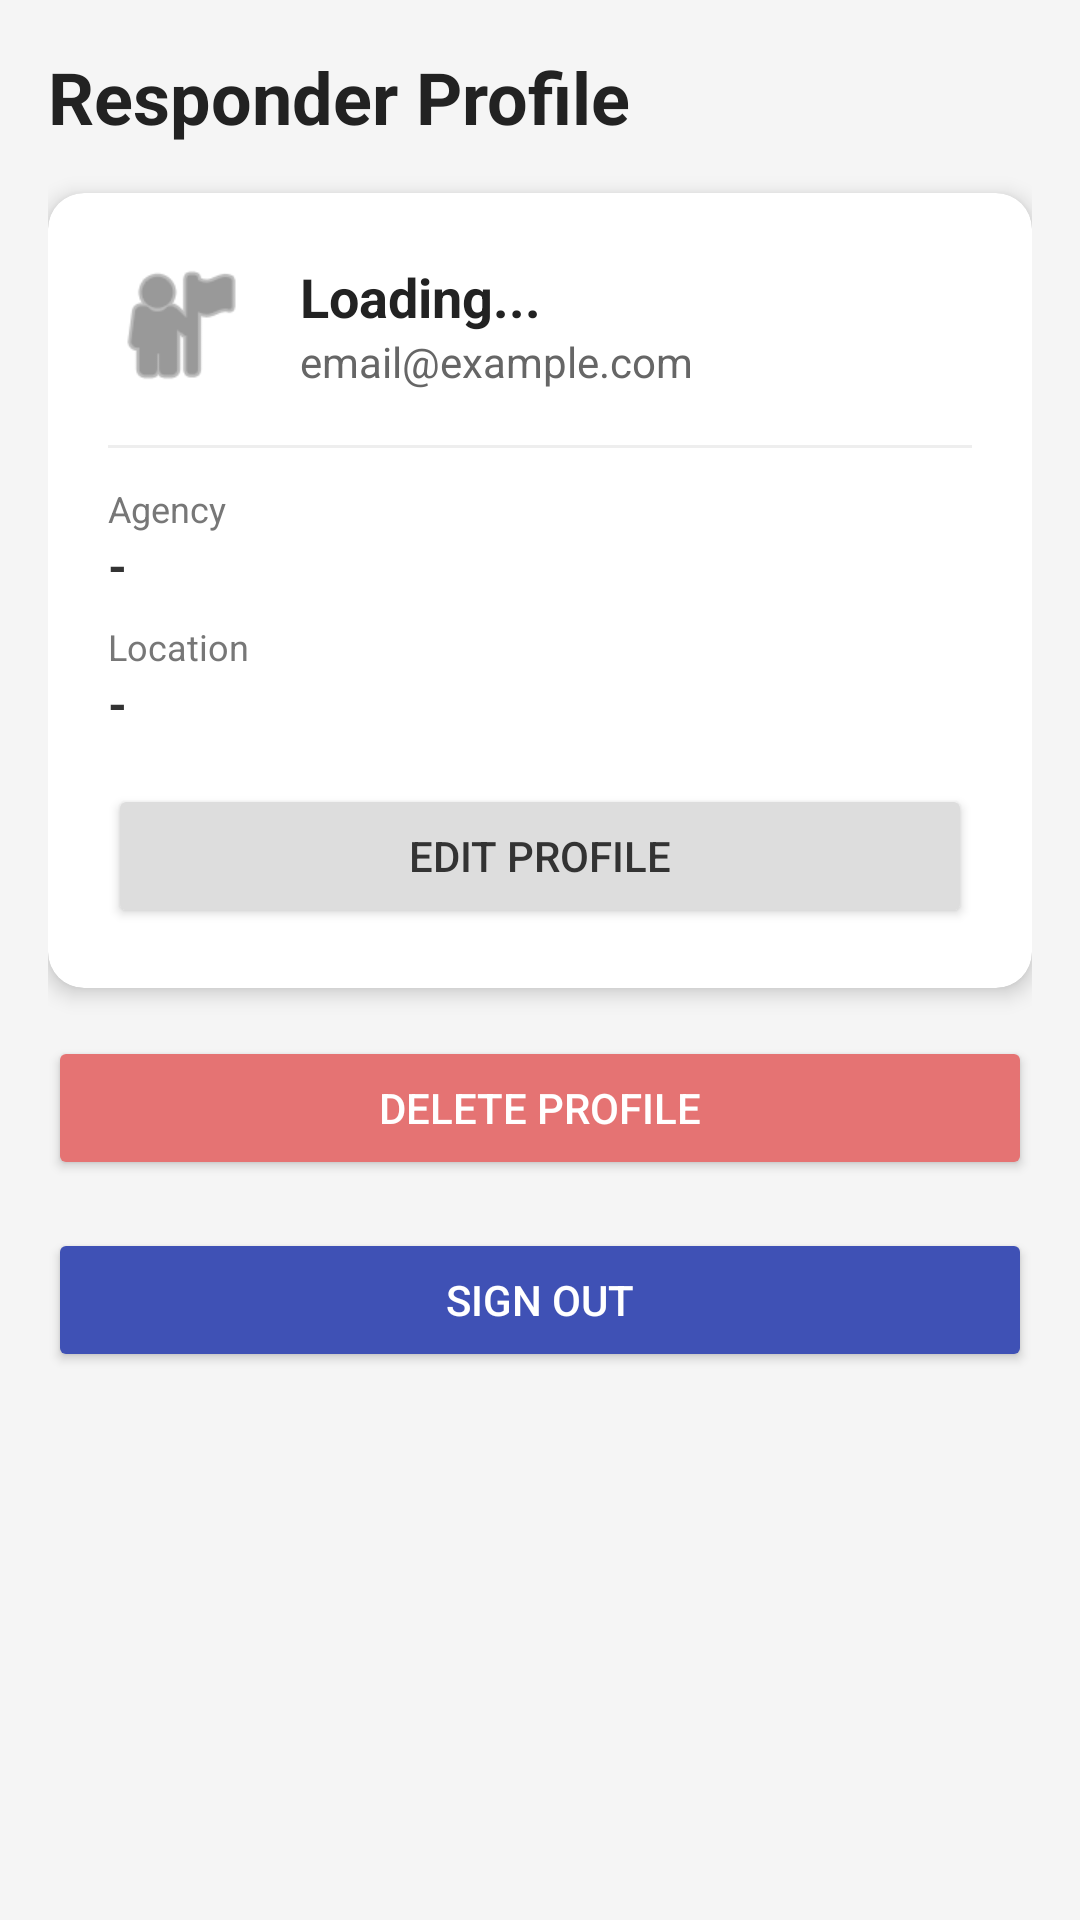

Android layout source for this screen:
<!-- AndroidManifest.xml: application theme Theme.Iresponderapp -->
<!-- res/layout/fragment_profile.xml -->
<?xml version="1.0" encoding="utf-8"?>
<androidx.constraintlayout.widget.ConstraintLayout xmlns:android="http://schemas.android.com/apk/res/android"
    xmlns:app="http://schemas.android.com/apk/res-auto"
    xmlns:tools="http://schemas.android.com/tools"
    android:layout_width="match_parent"
    android:layout_height="match_parent"
    android:background="#F5F5F5"
    tools:context=".ProfileFragment">

    <ScrollView
        android:layout_width="0dp"
        android:layout_height="0dp"
        android:fillViewport="true"
        app:layout_constraintTop_toTopOf="parent"
        app:layout_constraintBottom_toBottomOf="parent"
        app:layout_constraintStart_toStartOf="parent"
        app:layout_constraintEnd_toEndOf="parent">

        <LinearLayout
            android:orientation="vertical"
            android:layout_width="match_parent"
            android:layout_height="wrap_content"
            android:padding="16dp">

            <TextView
                android:layout_width="wrap_content"
                android:layout_height="wrap_content"
                android:text="Responder Profile"
                android:textSize="24sp"
                android:textStyle="bold"
                android:textColor="#222"
                android:layout_marginBottom="16dp"/>

            <androidx.cardview.widget.CardView
                android:layout_width="match_parent"
                android:layout_height="wrap_content"
                app:cardCornerRadius="12dp"
                app:cardElevation="4dp"
                android:layout_marginBottom="16dp">

                <LinearLayout
                    android:orientation="vertical"
                    android:padding="20dp"
                    android:layout_width="match_parent"
                    android:layout_height="wrap_content">

                    <LinearLayout
                        android:orientation="horizontal"
                        android:layout_width="match_parent"
                        android:layout_height="wrap_content"
                        android:gravity="center_vertical"
                        android:layout_marginBottom="16dp">

                        <ImageView
                            android:layout_width="48dp"
                            android:layout_height="48dp"
                            android:src="@android:drawable/ic_menu_myplaces"
                            app:tint="#555"
                            android:contentDescription="Profile Picture"
                            android:layout_marginEnd="16dp"/>

                        <LinearLayout
                            android:orientation="vertical"
                            android:layout_width="wrap_content"
                            android:layout_height="wrap_content">

                            <TextView
                                android:id="@+id/profileFullName"
                                android:layout_width="wrap_content"
                                android:layout_height="wrap_content"
                                android:text="Loading..."
                                android:textSize="18sp"
                                android:textStyle="bold"
                                android:textColor="#222"/>

                            <TextView
                                android:id="@+id/profileEmail"
                                android:layout_width="wrap_content"
                                android:layout_height="wrap_content"
                                android:text="email@example.com"
                                android:textSize="14sp"
                                android:textColor="#666"/>
                        </LinearLayout>
                    </LinearLayout>

                    <View
                        android:layout_width="match_parent"
                        android:layout_height="1dp"
                        android:background="#EEE"
                        android:layout_marginBottom="12dp"/>

                    <TextView
                        android:layout_width="wrap_content"
                        android:layout_height="wrap_content"
                        android:text="Agency"
                        android:textSize="12sp"
                        android:textColor="#777"/>
                    <TextView
                        android:id="@+id/profileAgency"
                        android:layout_width="wrap_content"
                        android:layout_height="wrap_content"
                        android:text="-"
                        android:textSize="16sp"
                        android:textColor="#333"
                        android:textStyle="bold"
                        android:layout_marginBottom="8dp"/>

                    <TextView
                        android:layout_width="wrap_content"
                        android:layout_height="wrap_content"
                        android:text="Location"
                        android:textSize="12sp"
                        android:textColor="#777"/>
                    <TextView
                        android:id="@+id/profileLocation"
                        android:layout_width="wrap_content"
                        android:layout_height="wrap_content"
                        android:text="-"
                        android:textSize="16sp"
                        android:textColor="#333"
                        android:textStyle="bold"
                        android:layout_marginBottom="16dp"/>

                    <Button
                        android:id="@+id/btnEditProfile"
                        android:layout_width="match_parent"
                        android:layout_height="wrap_content"
                        android:text="Edit Profile"
                        android:backgroundTint="#DDD"
                        android:textColor="#333"/>
                </LinearLayout>
            </androidx.cardview.widget.CardView>

            <Button
                android:id="@+id/btnDeleteProfile"
                android:layout_width="match_parent"
                android:layout_height="wrap_content"
                android:text="Delete Profile"
                android:backgroundTint="#E57373"
                android:textColor="#FFF"
                android:layout_marginBottom="16dp"/>

            <Button
                android:id="@+id/btnSignOut"
                android:layout_width="match_parent"
                android:layout_height="wrap_content"
                android:text="Sign Out"
                android:backgroundTint="#3F51B5"
                android:textColor="#FFF"/>

        </LinearLayout>
    </ScrollView>
</androidx.constraintlayout.widget.ConstraintLayout>
<!-- resources referenced by this layout -->
<resources>
  <style name="Theme.Iresponderapp" parent="Base.Theme.Iresponderapp" />
  <style name="Base.Theme.Iresponderapp" parent="Theme.Material3.DayNight.NoActionBar">
      </style>
</resources>
